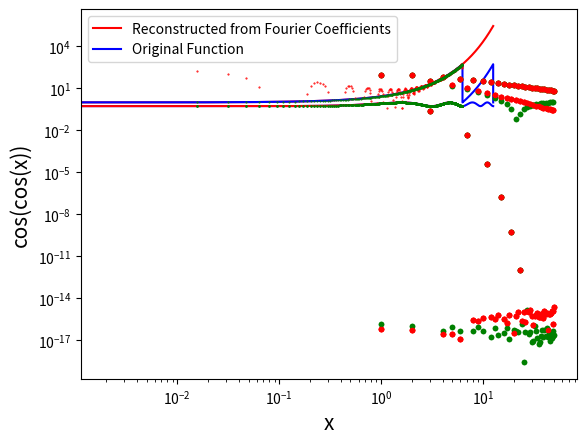

Write the Python code that produced this figure.
import numpy as np
import math
import matplotlib.pyplot as py
import scipy.integrate as integrate

# Defining functions using numpy

def make_periodic(f_old):
    def f_new(x):
        return f_old(np.remainder(x,2*np.pi))
    return f_new

def expo(x):
    return np.exp(x)

expo_periodic = make_periodic(expo)

def coscos(x) :
    return np.cos(np.cos(x))

# Creating a range of x values from -2π to 4π.
x = np.linspace(-2*math.pi,4*math.pi,10000)

# Plotting functions
# $e^x$ in semi-log scale along with expected Fourier $e^x$}
py.semilogy(x, expo(x),color='r')
py.semilogy(x, expo_periodic(x),color='b')
py.xlabel('x',fontsize=15)
py.ylabel('$e^x$',fontsize=15)
py.grid()

l=[]
l.append('Actual value')
l.append('Periodic Extension')
py.legend(l)
py.show()

# Plot of cos(cos(x)) in linear scale
py.plot(x, coscos(x), color='b')
py.xlabel('x',fontsize=15)
py.ylabel('cos(cos(x))',fontsize=15)
py.grid()
py.show()

#this function returns the first n fourier coefficients of the function f using the integration method
def u(x,k):
    return expo(x)*np.cos(k*x)
def v(x,k):
    return expo(x)*np.sin(k*x)
def p(x,k):
    return coscos(x)*np.cos(k*x)
def q(x,k):
    return coscos(x)*np.sin(k*x)

# For expo(x)
expo_a0= (integrate.quad(u,0,2*np.pi,args=(0,))[0])/(2*np.pi)
expo_a = np.array([integrate.quad(u,0,2*np.pi,args=(i,))[0] for i in range(1,26)])/(np.pi)
expo_b = np.array([integrate.quad(v,0,2*np.pi,args=(i,))[0] for i in range(1,26)])/(np.pi)

# For cos(cos (x))
coscos_a0= (integrate.quad(p,0,2*np.pi,args=(0,))[0])/(2*np.pi)
coscos_a = np.array([integrate.quad(p,0,2*np.pi,args=(i,))[0] for i in range(1,26)])/(np.pi)
coscos_b = np.array([integrate.quad(q,0,2*np.pi,args=(i,))[0] for i in range(1,26)])/(np.pi)

    #print(expo_a0)
    #print(expo_a)
    #print(expo_b)

F=[None]*(1+len(expo_a)+len(expo_b))
F[0] = expo_a0
F[1::2] = expo_a
F[2::2] = expo_b
F = np.asarray(F)

Fmatrix = np.c_[F]
print(Fmatrix)

# Fourier Coefficients of $e^x$ by direct integration in semilog scale
py.semilogy(abs(F),'o',color='r',markersize=3)
py.xlabel('n',fontsize=15)
py.ylabel('Magnitude of Fourier co-efficients (in log scale)',fontsize=15)
py.grid()
py.show()

# Fourier Coefficients of $e^x$ by direct integration in loglog scale
py.loglog(abs(F),'o',color='r',markersize=3)
py.xlabel('n',fontsize=15)
py.ylabel('Magnitude of Fourier co-efficients (in log scale)',fontsize=15)
py.grid()
py.show()


G=[None]*(1+len(coscos_a)+len(coscos_b))
G[0] = coscos_a0
G[1::2] = coscos_a
G[2::2] = coscos_b
G = np.asarray(G)

Gmatrix = np.c_[G]
print(Gmatrix)

#Fourier Coefficients of cos(cos(x)) by direct integration in semilog scale
py.semilogy(abs(G),'o',color='r',markersize=3)
py.xlabel('n',fontsize=15)
py.ylabel('Magnitude of Fourier co-efficients',fontsize=15)
py.grid()
py.show()

#Fourier Coefficients of cos(cos(x)) by direct integration in loglog scale
py.loglog(abs(G),'o',color='r',markersize=3)
py.xlabel('n',fontsize=15)
py.ylabel('Magnitude of Fourier co-efficients',fontsize=15)
py.grid()
py.show()

X = np.linspace(0,2*np.pi,401)
X=X[:-1]
b1 = expo(X)
b2 = coscos(X)
A = np.zeros((400,51))
A[:,0] = 1

for k in range(1,26):
    A[:,2*k-1] = np.cos(k*X)
    A[:,2*k] = np.sin(k*X)

c1 = np.linalg.lstsq(A,b1,rcond=-1)[0]
c2 = np.linalg.lstsq(A,b2,rcond=-1)[0]

#Fourier co-efficients of $e^x$ in semilog scale
py.semilogy(abs(c1),'o', color='g', markersize = 3, label = 'using lstsq method')
py.semilogy(abs(F),'o', color='r', markersize = 3, label = 'using direct intergration method')
py.xlabel('n',fontsize=15)
py.ylabel('Fourier co-efficients',fontsize=15)
py.legend([" Using lstsq method ", " Using direct intergration method "])
py.grid()
py.show()

#Fourier co-efficients of $e^x$ in loglog scale
py.loglog(abs(c1),'o', color='g', markersize = 3, label = 'using lstsq method')
py.loglog(abs(F),'o', color='r', markersize = 3, label = 'using direct intergration method')
py.xlabel('n',fontsize=15)
py.ylabel('Fourier co-efficients',fontsize=15)
py.legend([" Using lstsq method ", " Using direct intergration method "])
py.grid()
py.show()

#Fourier co-efficients of cos(cos(x)) in semilog scale
py.semilogy(abs(c2),'o', color='g', markersize = 3, label = 'using lstsq method')
py.semilogy(abs(G),'o', color='r', markersize = 3, label = 'using direct intergration method')
py.xlabel('n',fontsize=15)
py.ylabel('Fourier co-efficients',fontsize=15)
py.legend([" Using lstsq method ", " Using direct intergration method "])
py.grid()
py.show()

#Fourier co-efficients of cos(cos(x)) in loglog scale
py.loglog(abs(c2),'o', color='g', markersize = 3, label = 'using lstsq method')
py.loglog(abs(G),'o', color='r', markersize = 3, label = 'using direct intergration method')
py.xlabel('n',fontsize=15)
py.ylabel('Fourier co-efficients',fontsize=15)
py.legend([" Using lstsq method ", " Using direct intergration method "])
py.grid()
py.show()

f_final = A.dot(c1)
#Original function $e^x$ and the Reconstructed function from Fourier Coefficients
py.semilogy(X,f_final,'o',color = 'r',markersize=0.5)
py.semilogy(X,expo(X),'o',color ='g',markersize=0.5)
py.xlabel('x',fontsize=15)
py.ylabel('$e^x$',fontsize=15)
py.legend(['Reconstructed from Fourier Coefficients', 'Original Function'])
py.grid()
py.show()

g_final = A.dot(c2)
#Original function cos(cos(x)) and the Reconstructed function from Fourier Coefficients
py.plot(X,g_final,'-',color = 'r',markersize=1)
py.plot(X,coscos(X),'o',color ='g',markersize=1)
py.xlabel('x',fontsize=15)
py.ylabel('cos(cos(x))',fontsize=15)
py.legend(['Reconstructed from Fourier Coefficients', 'Original Function'])
py.grid()
py.show()


print (" Absolute difference between Fourier Coefficients in expo (x) = exp (x) is {}". format ( np .sum (abs ( c1 - F ) ) ) )
print (" Largest Deviation between Fourier Coefficients in expo(x) = exp(x) is {}". format ( np . amax (abs( c1 - F ) ) ) )
print (" Mean Error in expo (x) = exp(x) is {}". format ( np . mean (abs( c1 - F ) ) ) )

print (" Absolute difference between Fourier Coefficients in coscos (x) = cos (cos (x)) is {}". format ( np .sum (abs ( c2 - G ) ) ) )
print (" Largest Deviation between Fourier Coefficients in coscos (x) = cos (cos (x)) is {}". format ( np . amax (abs ( c2 - G ) ) ) )
print (" Mean Error in coscos (x) = cos(cos(x)) is {}". format ( np . mean (abs( c2 - G ) ) ) )